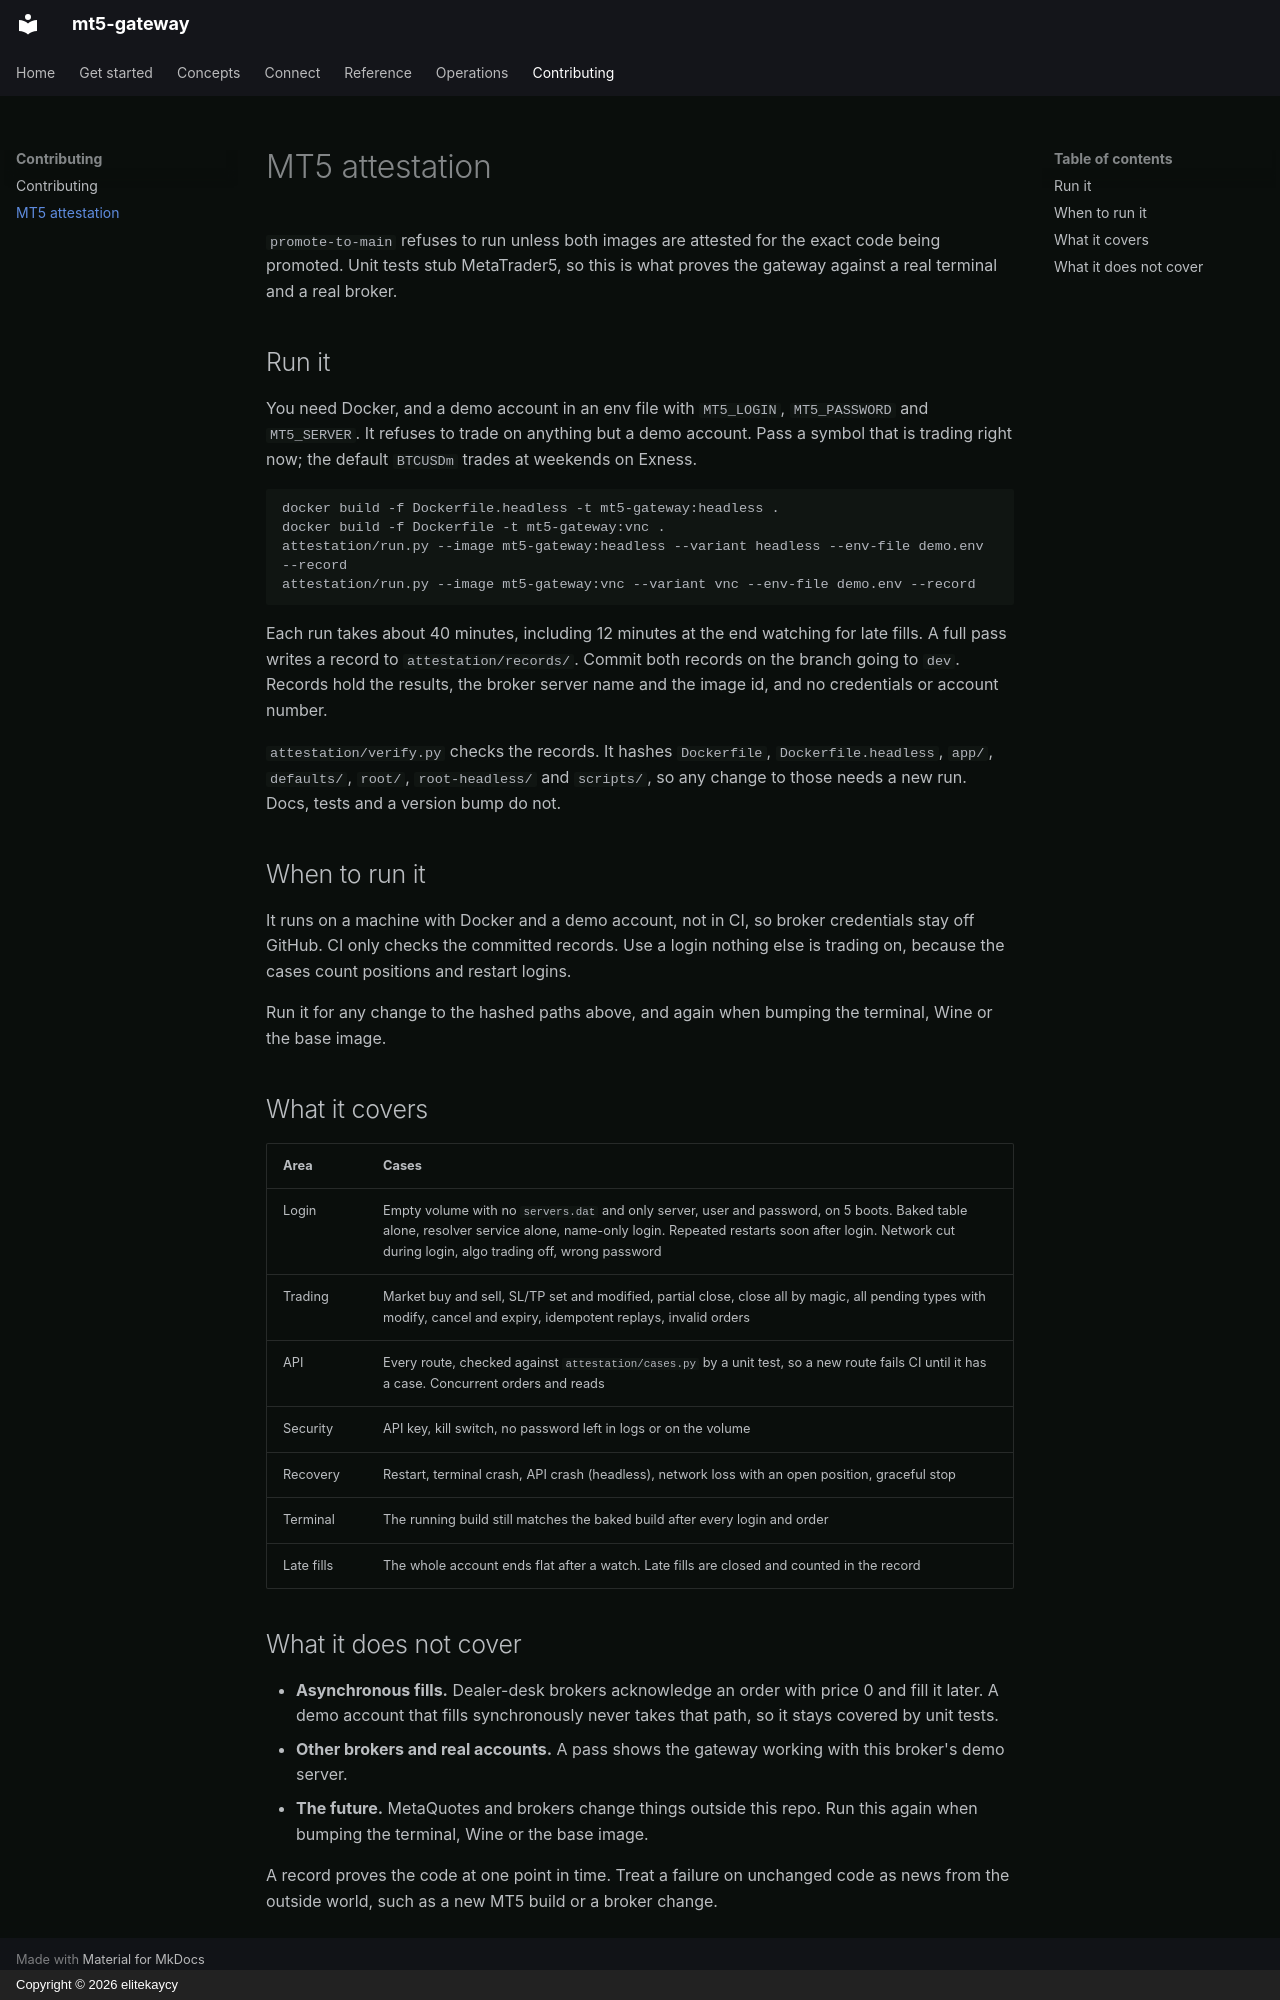

repository: elitekaycy/mt5-gateway · page: contributing/attestation/index.html · generator: mkdocs · copyright: Copyright © 2026 elitekaycy

# MT5 attestation

`promote-to-main` refuses to run unless both images are attested for the exact code being
promoted. Unit tests stub MetaTrader5, so this is what proves the gateway against a real
terminal and a real broker.

## Run it

You need Docker, and a demo account in an env file with `MT5_LOGIN`, `MT5_PASSWORD` and
`MT5_SERVER`. It refuses to trade on anything but a demo account. Pass a symbol that is
trading right now; the default `BTCUSDm` trades at weekends on Exness.

```bash
docker build -f Dockerfile.headless -t mt5-gateway:headless .
docker build -f Dockerfile -t mt5-gateway:vnc .
attestation/run.py --image mt5-gateway:headless --variant headless --env-file demo.env --record
attestation/run.py --image mt5-gateway:vnc --variant vnc --env-file demo.env --record
```

Each run takes about 40 minutes, including 12 minutes at the end watching for late fills. A full pass writes a record to `attestation/records/`.
Commit both records on the branch going to `dev`. Records hold the results, the broker
server name and the image id, and no credentials or account number.

`attestation/verify.py` checks the records. It hashes `Dockerfile`, `Dockerfile.headless`,
`app/`, `defaults/`, `root/`, `root-headless/` and `scripts/`, so any change to those needs
a new run. Docs, tests and a version bump do not.

## When to run it

It runs on a machine with Docker and a demo account, not in CI, so broker credentials stay
off GitHub. CI only checks the committed records. Use a login nothing else is trading on,
because the cases count positions and restart logins.

Run it for any change to the hashed paths above, and again when bumping the terminal, Wine or
the base image.

## What it covers

| Area | Cases |
|---|---|
| Login | Empty volume with no `servers.dat` and only server, user and password, on 5 boots. Baked table alone, resolver service alone, name-only login. Repeated restarts soon after login. Network cut during login, algo trading off, wrong password |
| Trading | Market buy and sell, SL/TP set and modified, partial close, close all by magic, all pending types with modify, cancel and expiry, idempotent replays, invalid orders |
| API | Every route, checked against `attestation/cases.py` by a unit test, so a new route fails CI until it has a case. Concurrent orders and reads |
| Security | API key, kill switch, no password left in logs or on the volume |
| Recovery | Restart, terminal crash, API crash (headless), network loss with an open position, graceful stop |
| Terminal | The running build still matches the baked build after every login and order |
| Late fills | The whole account ends flat after a watch. Late fills are closed and counted in the record |

## What it does not cover

- **Asynchronous fills.** Dealer-desk brokers acknowledge an order with price 0 and fill it
  later. A demo account that fills synchronously never takes that path, so it stays covered
  by unit tests.
- **Other brokers and real accounts.** A pass shows the gateway working with this broker's
  demo server.
- **The future.** MetaQuotes and brokers change things outside this repo. Run this again
  when bumping the terminal, Wine or the base image.

A record proves the code at one point in time. Treat a failure on unchanged code as news
from the outside world, such as a new MT5 build or a broker change.
